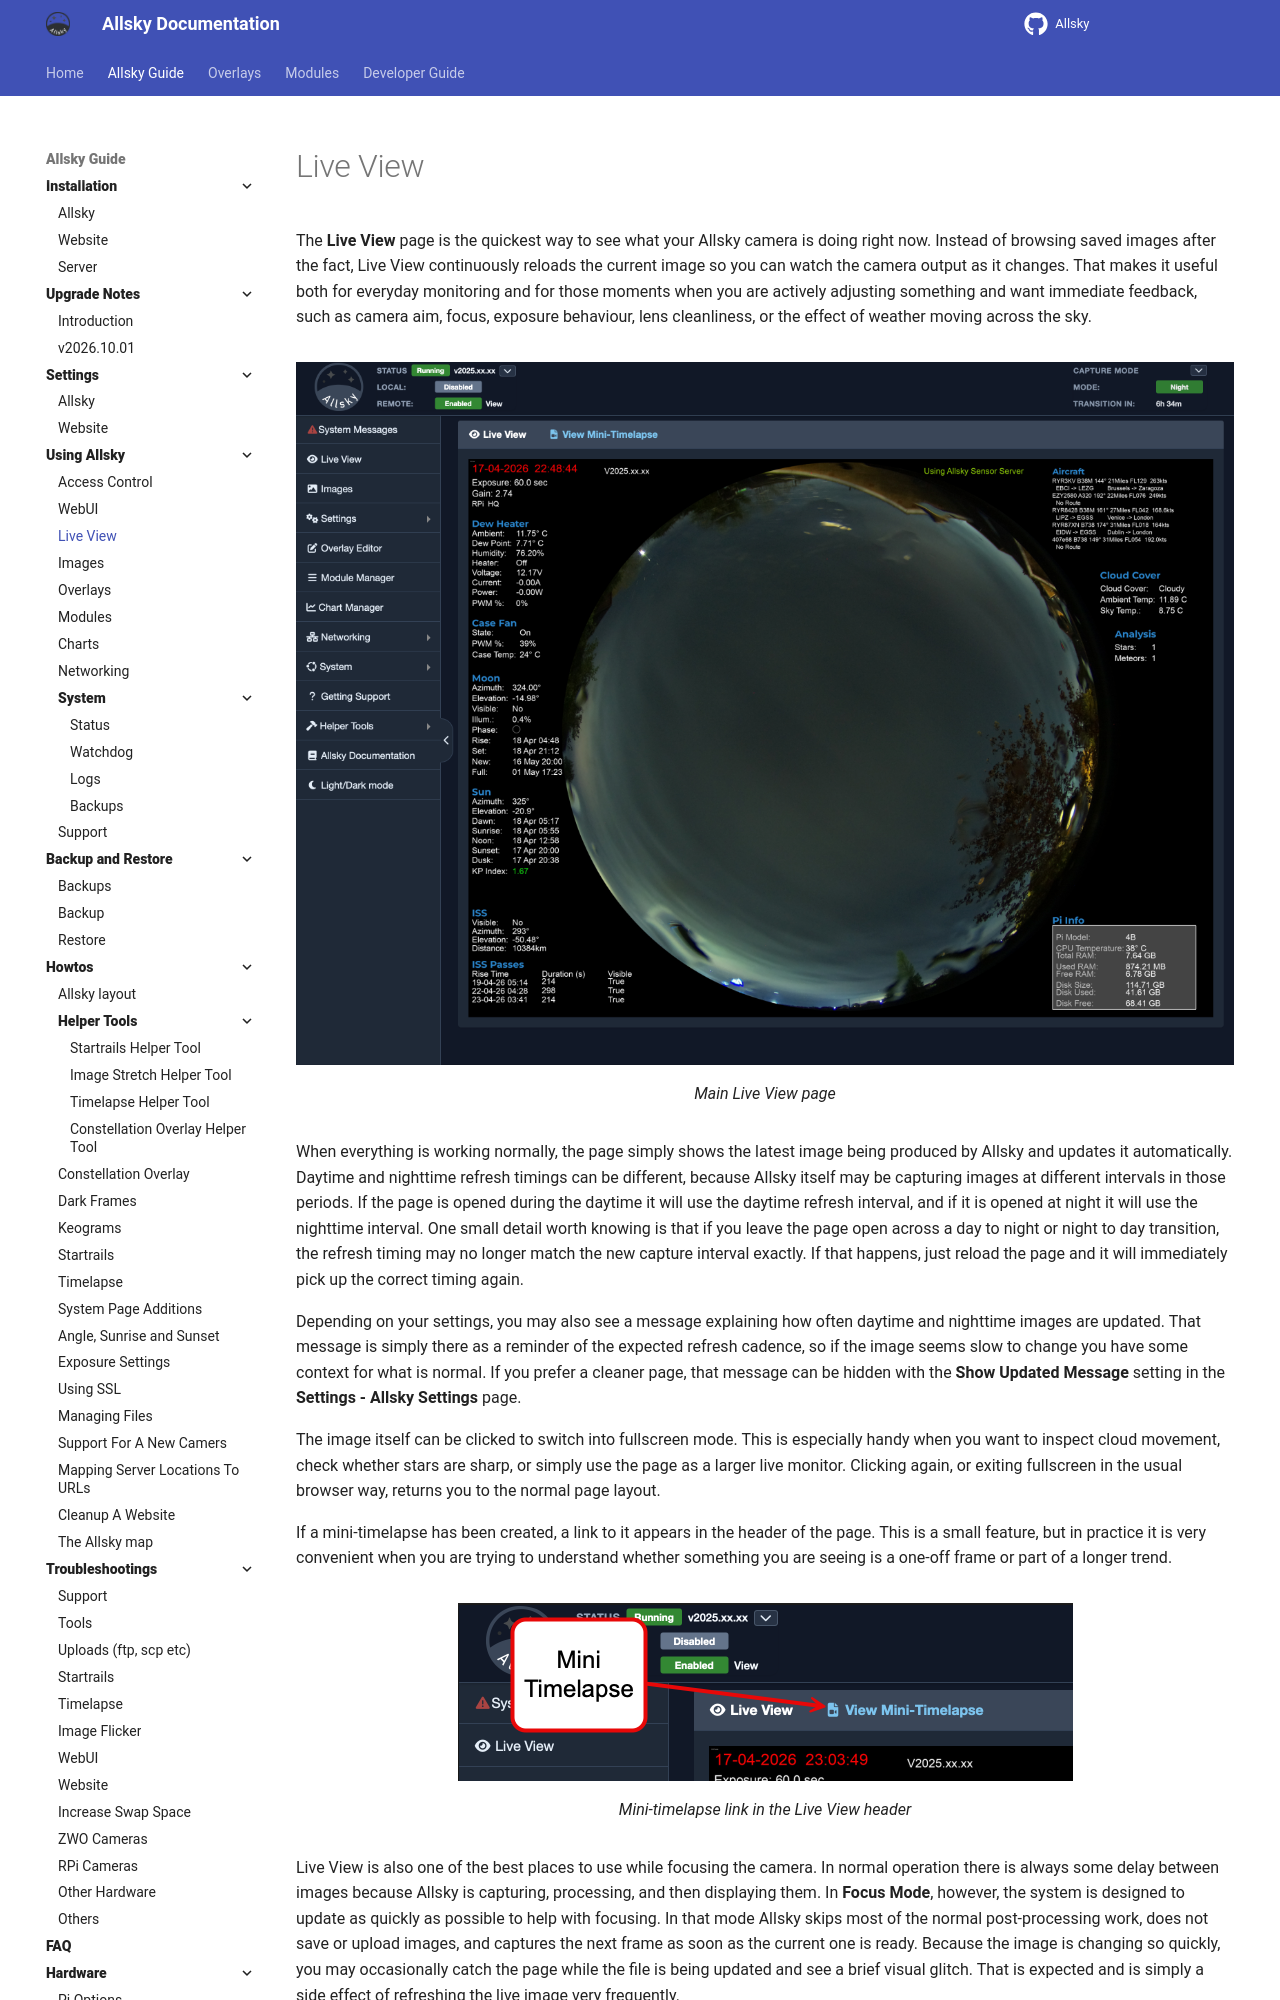

repository: AllskyTeam/allsky · page: allsky_guide/using/live_view.html · generator: mkdocs

The **Live View** page is the quickest way to see what your Allsky camera is doing right now. Instead of browsing saved images after the fact, Live View continuously reloads the current image so you can watch the camera output as it changes. That makes it useful both for everyday monitoring and for those moments when you are actively adjusting something and want immediate feedback, such as camera aim, focus, exposure behaviour, lens cleanliness, or the effect of weather moving across the sky.

![](/assets/guide_images/liveview.png){ width="100%" }

/// caption
Main Live View page
///

When everything is working normally, the page simply shows the latest image being produced by Allsky and updates it automatically. Daytime and nighttime refresh timings can be different, because Allsky itself may be capturing images at different intervals in those periods. If the page is opened during the daytime it will use the daytime refresh interval, and if it is opened at night it will use the nighttime interval. One small detail worth knowing is that if you leave the page open across a day to night or night to day transition, the refresh timing may no longer match the new capture interval exactly. If that happens, just reload the page and it will immediately pick up the correct timing again.

Depending on your settings, you may also see a message explaining how often daytime and nighttime images are updated. That message is simply there as a reminder of the expected refresh cadence, so if the image seems slow to change you have some context for what is normal. If you prefer a cleaner page, that message can be hidden with the **Show Updated Message** setting in the **Settings - Allsky Settings** page.

The image itself can be clicked to switch into fullscreen mode. This is especially handy when you want to inspect cloud movement, check whether stars are sharp, or simply use the page as a larger live monitor. Clicking again, or exiting fullscreen in the usual browser way, returns you to the normal page layout.


If a mini-timelapse has been created, a link to it appears in the header of the page. This is a small feature, but in practice it is very convenient when you are trying to understand whether something you are seeing is a one-off frame or part of a longer trend.

![](/assets/guide_images/liveview-minitimelapse.png){ width="100%" }

/// caption
Mini-timelapse link in the Live View header
///

Live View is also one of the best places to use while focusing the camera. In normal operation there is always some delay between images because Allsky is capturing, processing, and then displaying them. In **Focus Mode**, however, the system is designed to update as quickly as possible to help with focusing. In that mode Allsky skips most of the normal post-processing work, does not save or upload images, and captures the next frame as soon as the current one is ready. Because the image is changing so quickly, you may occasionally catch the page while the file is being updated and see a brief visual glitch. That is expected and is simply a side effect of refreshing the live image very frequently.

!!! info "Tip"

    If you are trying to focus the camera and the Live View page was already open, refresh the page first. That ensures it starts using the faster timing immediately.
